12-way image classification set "Invasive_Plant_Species" from GitHub (Jamo527/Invasive_Plant_Species); label vocabulary: black-grass, charlock, cleavers, common chickweed, common wheat, fat hen, loose silky-bent, maize, scentless mayweed, shepherds purse, small-flowered cranesbill, sugar beet.

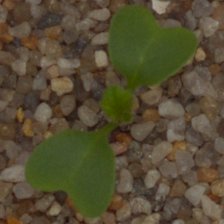
Label: charlock

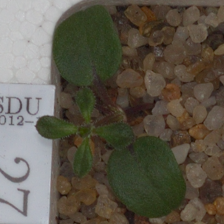
Label: cleavers

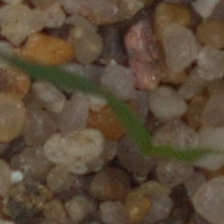
Label: black-grass

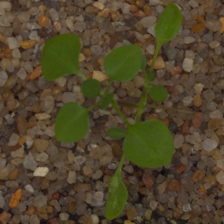
Label: common chickweed

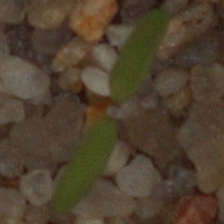
Label: fat hen
